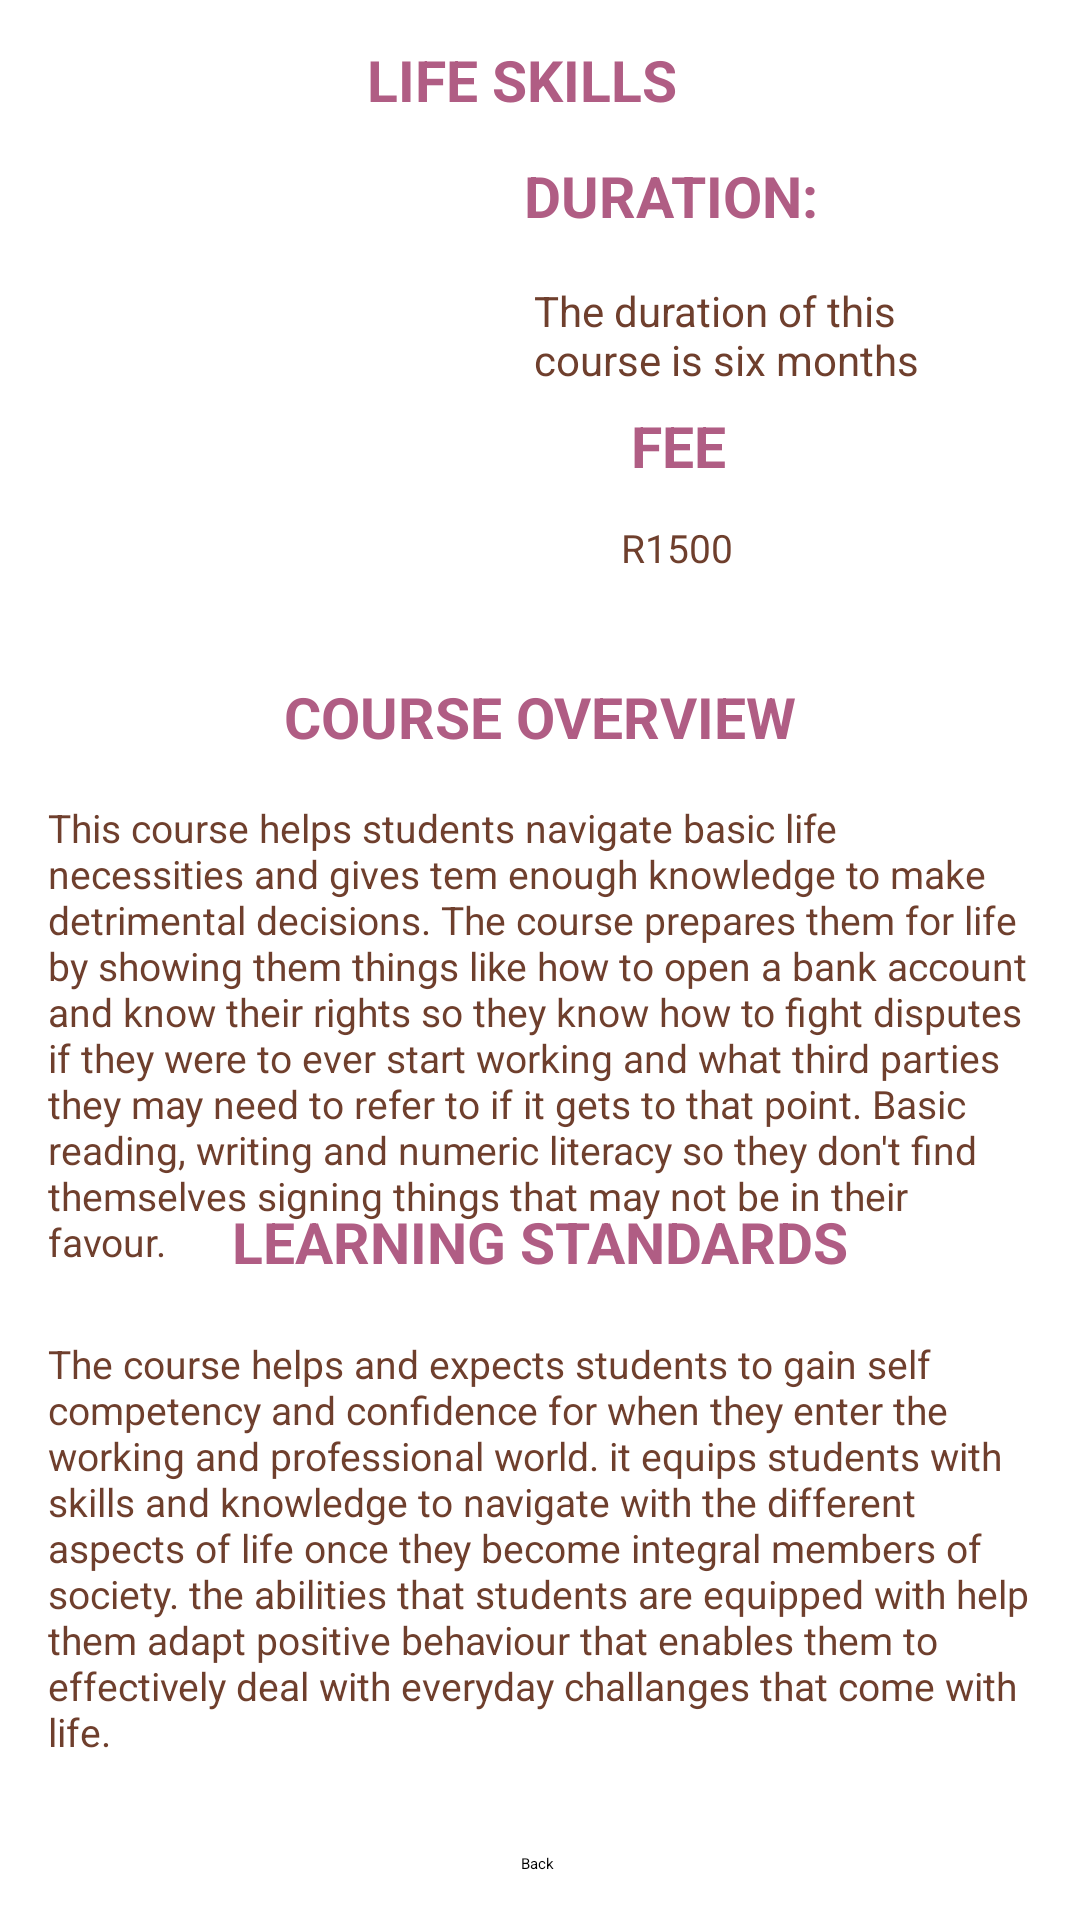

Reconstruct the res/layout file that produces this screen, plus the resources it refers to.
<!-- AndroidManifest.xml: application theme Theme.Empowering_The_Nation -->
<!-- res/layout/activity_life_skills_info.xml -->
<?xml version="1.0" encoding="utf-8"?>
<androidx.constraintlayout.widget.ConstraintLayout xmlns:android="http://schemas.android.com/apk/res/android"
    xmlns:app="http://schemas.android.com/apk/res-auto"
    xmlns:tools="http://schemas.android.com/tools"
    android:id="@+id/main"
    android:layout_width="match_parent"
    android:layout_height="match_parent"
    tools:context=".LifeSkillsInfo">

    <TextView
        android:id="@+id/textView24"
        android:layout_width="wrap_content"
        android:layout_height="wrap_content"
        android:text="LIFE SKILLS"
        android:textColor="#b05d84"
        android:textSize="19sp"
        android:textStyle="bold"
        app:layout_constraintBottom_toBottomOf="parent"
        app:layout_constraintEnd_toEndOf="parent"
        app:layout_constraintHorizontal_bias="0.476"
        app:layout_constraintStart_toStartOf="parent"
        app:layout_constraintTop_toTopOf="parent"
        app:layout_constraintVertical_bias="0.022" />

    <TextView
        android:id="@+id/textView25"
        android:layout_width="wrap_content"
        android:layout_height="wrap_content"
        android:text="DURATION:"
        android:textColor="#b05d84"
        android:textSize="19sp"
        android:textStyle="bold"
        app:layout_constraintBottom_toBottomOf="parent"
        app:layout_constraintEnd_toEndOf="parent"
        app:layout_constraintHorizontal_bias="0.667"
        app:layout_constraintStart_toStartOf="parent"
        app:layout_constraintTop_toTopOf="parent"
        app:layout_constraintVertical_bias="0.085" />

    <TextView
        android:id="@+id/textView26"
        android:layout_width="wrap_content"
        android:layout_height="wrap_content"
        android:text="COURSE OVERVIEW"
        android:textColor="#b05d84"
        android:textSize="19sp"
        android:textStyle="bold"
        app:layout_constraintBottom_toBottomOf="parent"
        app:layout_constraintEnd_toEndOf="parent"
        app:layout_constraintStart_toStartOf="parent"
        app:layout_constraintTop_toTopOf="parent"
        app:layout_constraintVertical_bias="0.368" />

    <TextView
        android:id="@+id/textView27"
        android:layout_width="wrap_content"
        android:layout_height="wrap_content"
        android:text="LEARNING STANDARDS"
        android:textColor="#b05d84"
        android:textSize="19sp"
        android:textStyle="bold"
        app:layout_constraintBottom_toBottomOf="parent"
        app:layout_constraintEnd_toEndOf="parent"
        app:layout_constraintStart_toStartOf="parent"
        app:layout_constraintTop_toTopOf="parent"
        app:layout_constraintVertical_bias="0.653" />

    <Button
        android:id="@+id/lifeBackBtn"
        android:layout_width="wrap_content"
        android:layout_height="wrap_content"
        android:backgroundTint="#b05d84"
        android:text="Back"
        app:layout_constraintBottom_toBottomOf="parent"
        app:layout_constraintEnd_toEndOf="parent"
        app:layout_constraintHorizontal_bias="0.498"
        app:layout_constraintStart_toStartOf="parent"
        app:layout_constraintTop_toTopOf="parent"
        app:layout_constraintVertical_bias="0.976" />

    <TextView
        android:id="@+id/textView57"
        android:layout_width="198dp"
        android:layout_height="80dp"
        android:padding="16dp"
        android:text="The duration of this course is six months"
        android:textColor="#6f3f2d"
        android:textSize="14sp"
        app:layout_constraintBottom_toTopOf="@+id/textView58"
        app:layout_constraintEnd_toEndOf="parent"
        app:layout_constraintTop_toBottomOf="@+id/textView25"
        app:layout_constraintVertical_bias="0.0" />

    <TextView
        android:id="@+id/textView58"
        android:layout_width="wrap_content"
        android:layout_height="wrap_content"
        android:text="FEE"
        android:textColor="#b05d84"
        android:textSize="19sp"
        android:textStyle="bold"
        app:layout_constraintBottom_toBottomOf="parent"
        app:layout_constraintEnd_toEndOf="parent"
        app:layout_constraintHorizontal_bias="0.641"
        app:layout_constraintStart_toStartOf="parent"
        app:layout_constraintTop_toTopOf="parent"
        app:layout_constraintVertical_bias="0.221" />

    <TextView
        android:id="@+id/textView59"
        android:layout_width="wrap_content"
        android:layout_height="wrap_content"
        android:padding="16dp"
        android:text="R1500"
        android:textColor="#6f3f2d"
        android:textSize="13sp"
        app:layout_constraintBottom_toBottomOf="parent"
        app:layout_constraintEnd_toEndOf="parent"
        app:layout_constraintHorizontal_bias="0.657"
        app:layout_constraintStart_toStartOf="parent"
        app:layout_constraintTop_toTopOf="parent"
        app:layout_constraintVertical_bias="0.267" />

    <TextView
        android:id="@+id/textView60"
        android:layout_width="wrap_content"
        android:layout_height="wrap_content"
        android:padding="16dp"
        android:text="This course helps students navigate basic life necessities and gives tem enough knowledge to make detrimental decisions. The course prepares them for life by showing them things like how to open a bank account and know their rights so they know how to fight disputes if they were to ever start working and what third parties they may need to refer to if it gets to that point. Basic reading, writing and numeric literacy so they don't find themselves signing things that may not be in their favour. "
        android:textColor="#6f3f2d"
        android:textSize="13sp"
        app:layout_constraintBottom_toTopOf="@+id/textView27"
        app:layout_constraintEnd_toEndOf="parent"
        app:layout_constraintHorizontal_bias="1.0"
        app:layout_constraintStart_toStartOf="parent"
        app:layout_constraintTop_toBottomOf="@+id/textView26"
        app:layout_constraintVertical_bias="0.02" />

    <TextView
        android:id="@+id/textView61"
        android:layout_width="wrap_content"
        android:layout_height="wrap_content"
        android:padding="16dp"
        android:text="The course helps and expects students to gain self competency and confidence for when they enter the working and professional world. it equips students with skills and knowledge to navigate with the different aspects of life once they become integral members of society. the abilities that students are equipped with help them adapt positive behaviour that enables them to effectively deal with everyday challanges that come with life."
        android:textColor="#6f3f2d"
        android:textSize="13sp"
        app:layout_constraintBottom_toBottomOf="parent"
        app:layout_constraintEnd_toEndOf="parent"
        app:layout_constraintHorizontal_bias="1.0"
        app:layout_constraintStart_toStartOf="parent"
        app:layout_constraintTop_toBottomOf="@+id/textView27"
        app:layout_constraintVertical_bias="0.077" />

    <ImageView
        android:id="@+id/imageView3"
        android:layout_width="196dp"
        android:layout_height="167dp"
        app:layout_constraintBottom_toBottomOf="parent"
        app:layout_constraintEnd_toEndOf="parent"
        app:layout_constraintHorizontal_bias="0.035"
        app:layout_constraintStart_toStartOf="parent"
        app:layout_constraintTop_toTopOf="parent"
        app:layout_constraintVertical_bias="0.09"
        app:srcCompat="@drawable/lifeskills" />
</androidx.constraintlayout.widget.ConstraintLayout>
<!-- resources referenced by this layout -->
<resources>
  <!-- drawable lifeskills: png bitmap (drawable, 8594 bytes) -->
</resources>
